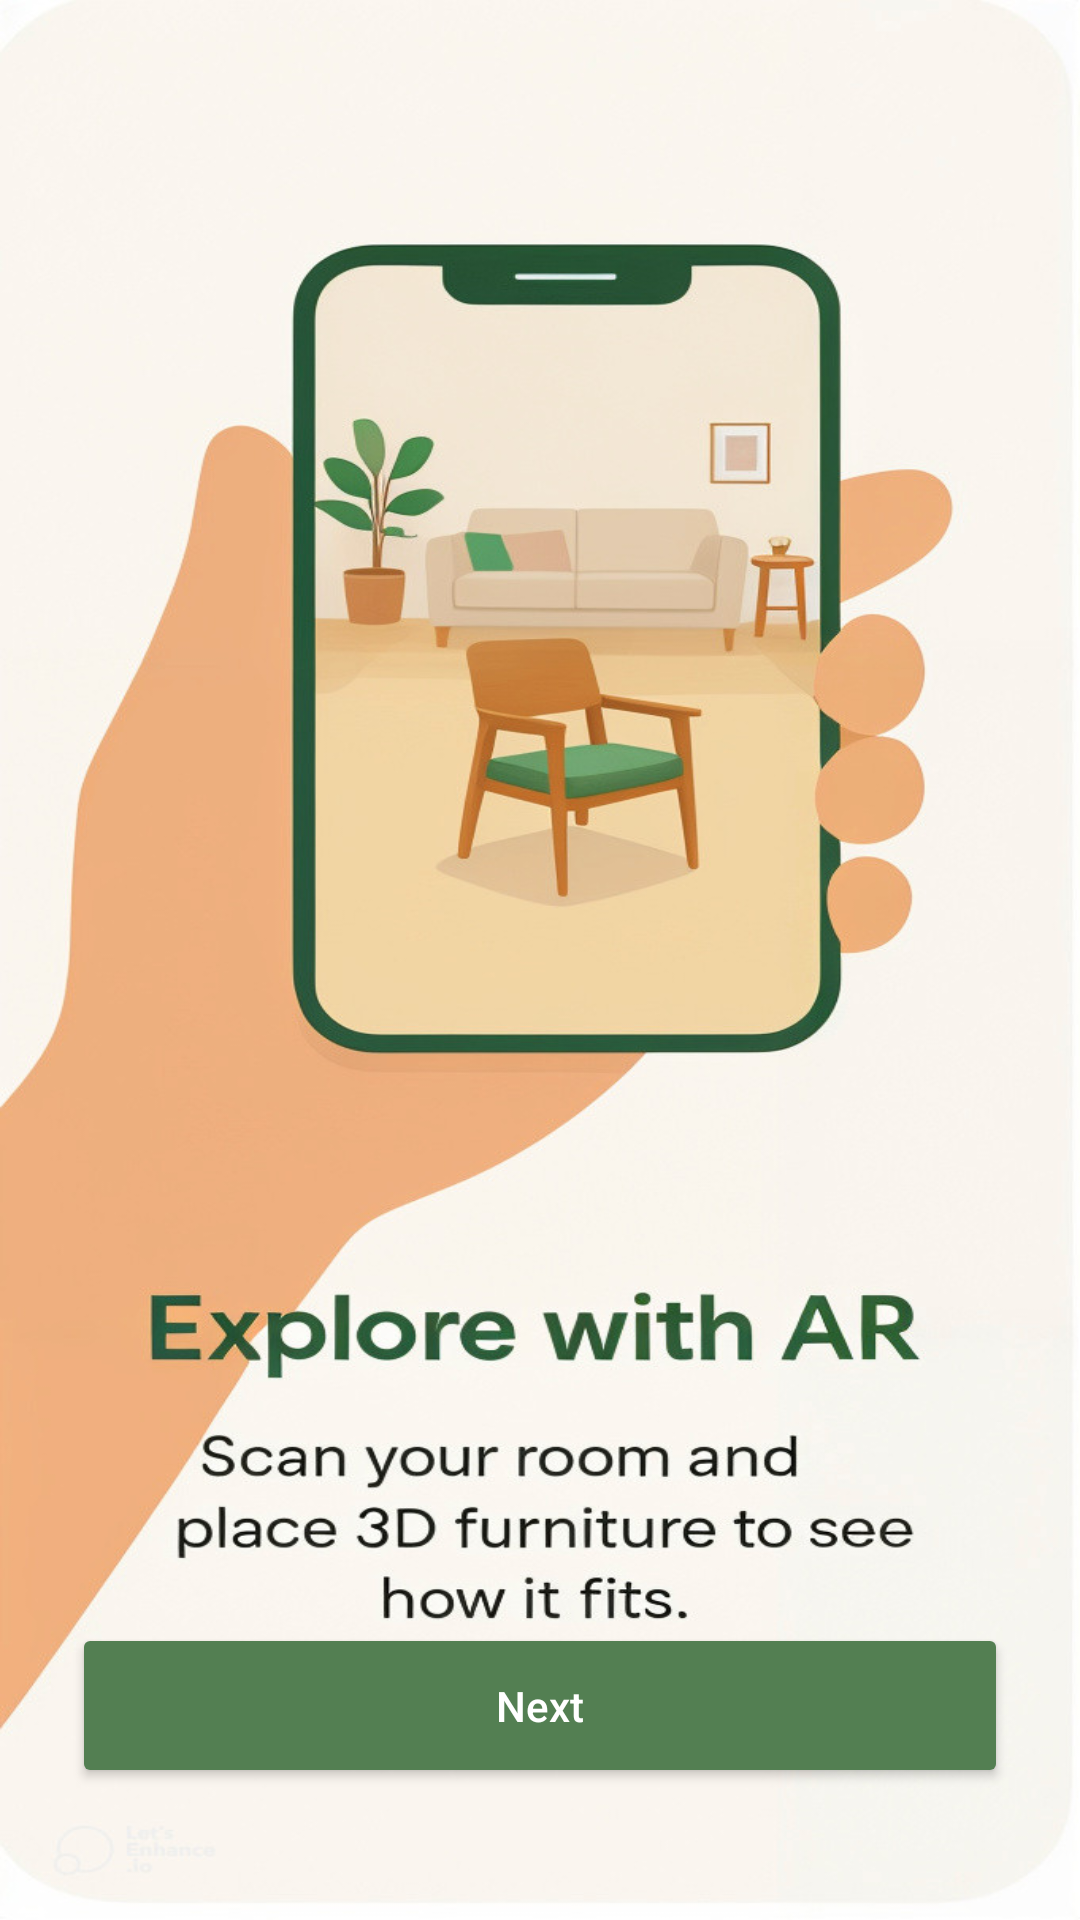

Produce the Android XML layout that renders to this screen, including the resource entries it uses.
<!-- AndroidManifest.xml: application theme Theme.Green_Home -->
<!-- res/layout/fragment_ar_intro.xml -->
<?xml version="1.0" encoding="utf-8"?>
<RelativeLayout xmlns:android="http://schemas.android.com/apk/res/android"
    android:layout_width="match_parent"
    android:layout_height="match_parent"

    android:background="@drawable/arintro"
    android:padding="24dp">


    <Button
        android:id="@+id/btn_ar_next"
        android:layout_width="match_parent"
        android:layout_height="55dp"
        android:layout_alignParentBottom="true"
        android:layout_marginBottom="20dp"
        android:backgroundTint="#537F52"
        android:text="Next"
        android:textAllCaps="false"
        android:textColor="#FFFFFF" />

</RelativeLayout>
<!-- resources referenced by this layout -->
<resources>
  <!-- drawable arintro: jpg bitmap (drawable, 115630 bytes) -->
  <style name="Theme.Green_Home" parent="Base.Theme.Green_Home" />
  <style name="Base.Theme.Green_Home" parent="Theme.Material3.DayNight.NoActionBar">
          
          
      </style>
</resources>
